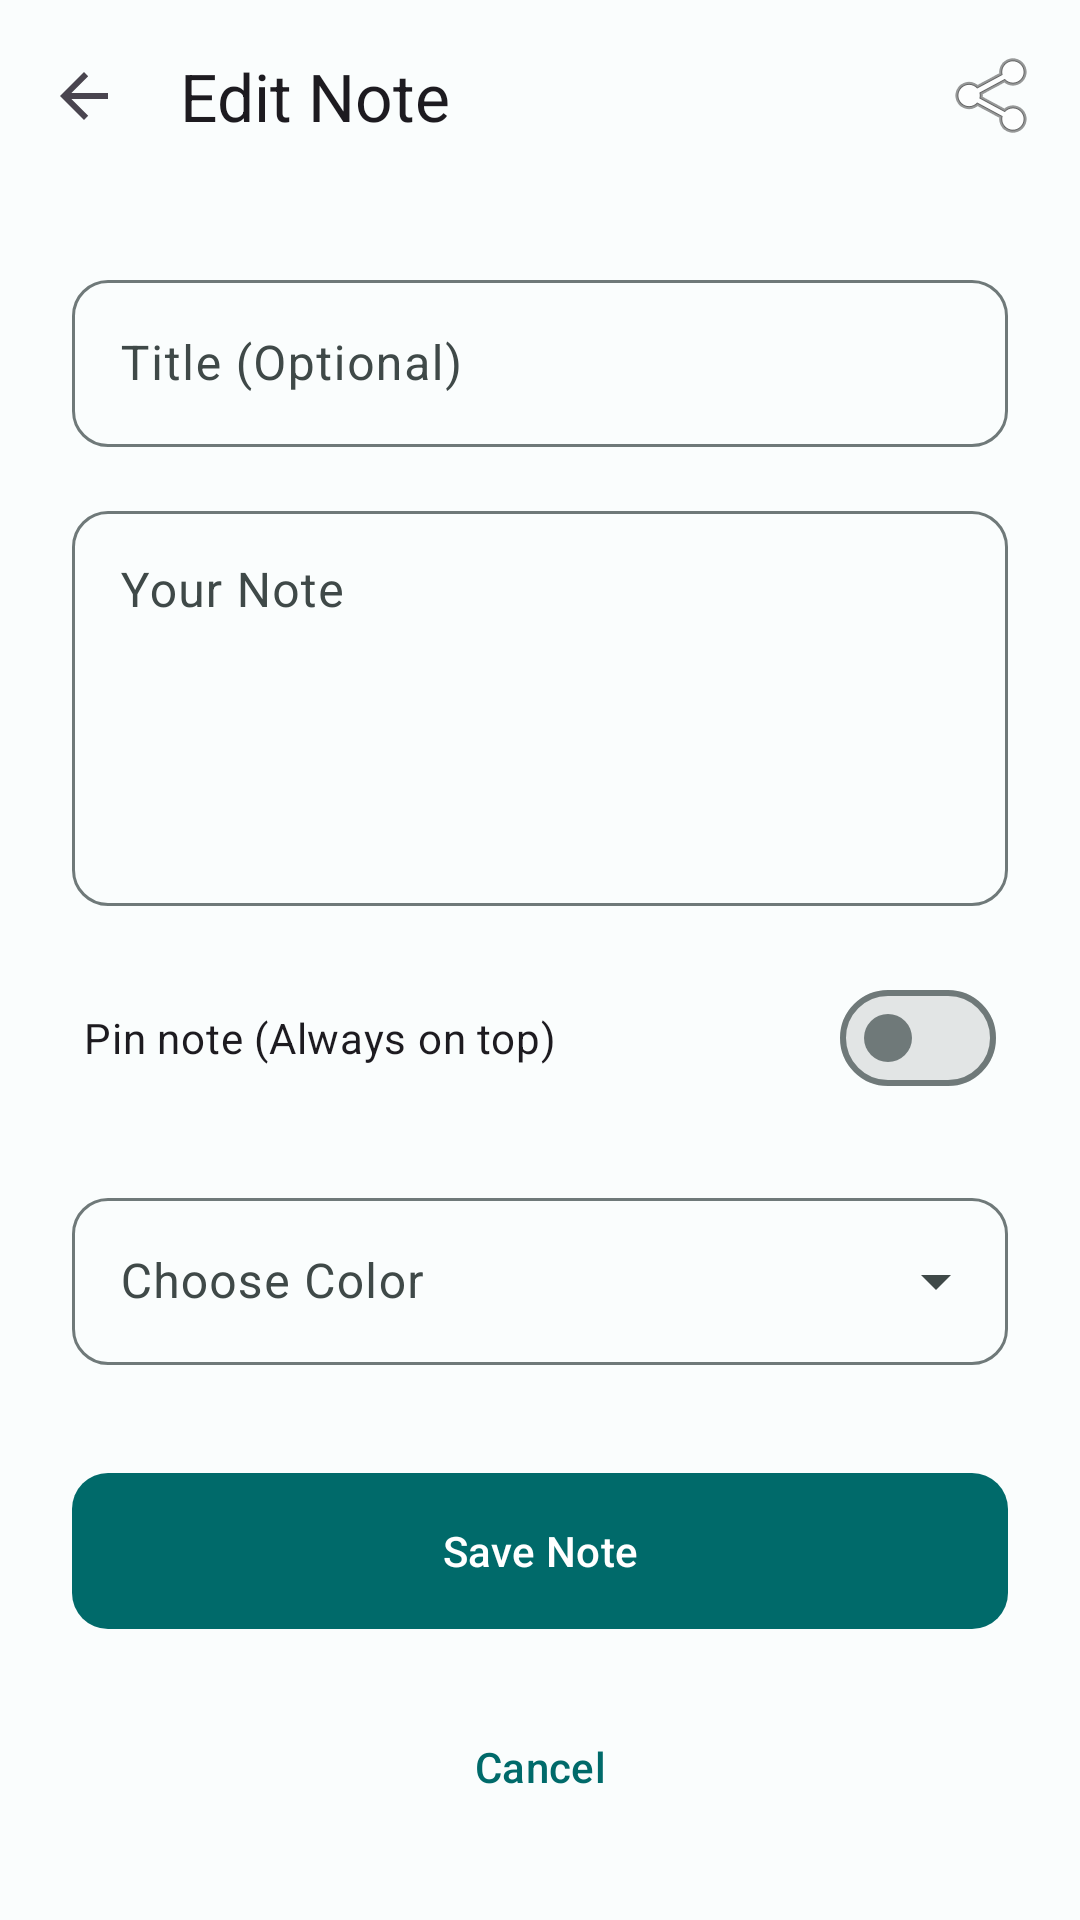

Produce the Android XML layout that renders to this screen, including the resource entries it uses.
<!-- AndroidManifest.xml: application theme Theme.ColorNote -->
<!-- res/layout/activity_edit_tile.xml -->
<?xml version="1.0" encoding="utf-8"?>
<androidx.coordinatorlayout.widget.CoordinatorLayout xmlns:android="http://schemas.android.com/apk/res/android"
    xmlns:app="http://schemas.android.com/apk/res-auto"
    android:id="@+id/edit_root"
    android:layout_width="match_parent"
    android:layout_height="match_parent"
    android:background="@color/background">

    <com.google.android.material.appbar.AppBarLayout
        android:id="@+id/app_bar_layout"
        android:layout_width="match_parent"
        android:layout_height="wrap_content"
        android:background="@android:color/transparent"
        app:elevation="0dp">

        <com.google.android.material.appbar.MaterialToolbar
            android:id="@+id/toolbar"
            android:layout_width="match_parent"
            android:layout_height="?attr/actionBarSize"
            app:title="@string/edit_note"
            app:navigationIcon="?attr/homeAsUpIndicator"
            app:menu="@menu/menu_edit_note" />
    </com.google.android.material.appbar.AppBarLayout>

    <androidx.core.widget.NestedScrollView
        android:id="@+id/content_scroll"
        android:layout_width="match_parent"
        android:layout_height="match_parent"
        app:layout_behavior="@string/appbar_scrolling_view_behavior">

        <LinearLayout
            android:layout_width="match_parent"
            android:layout_height="wrap_content"
            android:orientation="vertical"
            android:padding="24dp">

            <com.google.android.material.textfield.TextInputLayout
                android:layout_width="match_parent"
                android:layout_height="wrap_content"
                android:hint="@string/title_hint"
                app:boxCornerRadiusTopStart="12dp"
                app:boxCornerRadiusTopEnd="12dp"
                app:boxCornerRadiusBottomStart="12dp"
                app:boxCornerRadiusBottomEnd="12dp"
                style="@style/Widget.Material3.TextInputLayout.OutlinedBox"
                android:layout_marginBottom="16dp">

                <com.google.android.material.textfield.TextInputEditText
                    android:id="@+id/edit_title"
                    android:layout_width="match_parent"
                    android:layout_height="wrap_content"
                    android:inputType="textCapWords"
                    android:maxLines="1"/>
            </com.google.android.material.textfield.TextInputLayout>

            <com.google.android.material.textfield.TextInputLayout
                android:layout_width="match_parent"
                android:layout_height="wrap_content"
                android:hint="@string/note_hint"
                app:boxCornerRadiusTopStart="12dp"
                app:boxCornerRadiusTopEnd="12dp"
                app:boxCornerRadiusBottomStart="12dp"
                app:boxCornerRadiusBottomEnd="12dp"
                style="@style/Widget.Material3.TextInputLayout.OutlinedBox"
                android:layout_marginBottom="20dp">

                <com.google.android.material.textfield.TextInputEditText
                    android:id="@+id/edit_note"
                    android:layout_width="match_parent"
                    android:layout_height="wrap_content"
                    android:minLines="5"
                    android:gravity="top"
                    android:inputType="textMultiLine|textCapSentences"/>
            </com.google.android.material.textfield.TextInputLayout>

            <com.google.android.material.materialswitch.MaterialSwitch
                android:id="@+id/switch_pin"
                android:layout_width="match_parent"
                android:layout_height="wrap_content"
                android:layout_marginBottom="24dp"
                android:text="@string/pin_note"
                android:paddingHorizontal="4dp"/>

            <com.google.android.material.textfield.TextInputLayout
                style="@style/Widget.Material3.TextInputLayout.OutlinedBox.ExposedDropdownMenu"
                android:layout_width="match_parent"
                android:layout_height="wrap_content"
                android:hint="@string/choose_color"
                app:boxCornerRadiusTopStart="12dp"
                app:boxCornerRadiusTopEnd="12dp"
                app:boxCornerRadiusBottomStart="12dp"
                app:boxCornerRadiusBottomEnd="12dp"
                android:layout_marginBottom="32dp">

                <AutoCompleteTextView
                    android:id="@+id/color_dropdown"
                    android:layout_width="match_parent"
                    android:layout_height="wrap_content"
                    android:inputType="none" />
            </com.google.android.material.textfield.TextInputLayout>

            <com.google.android.material.button.MaterialButton
                android:id="@+id/btn_save"
                android:layout_width="match_parent"
                android:layout_height="60dp"
                android:text="@string/save_note"
                app:cornerRadius="12dp"
                android:layout_marginBottom="12dp"/>

            <com.google.android.material.button.MaterialButton
                android:id="@+id/btn_delete"
                style="@style/Widget.Material3.Button.TonalButton"
                android:layout_width="match_parent"
                android:layout_height="60dp"
                android:text="@string/delete"
                app:cornerRadius="12dp"
                android:visibility="gone"
                app:icon="@android:drawable/ic_menu_delete"
                android:layout_marginBottom="12dp"/>

            <com.google.android.material.button.MaterialButton
                android:id="@+id/btn_cancel"
                style="@style/Widget.Material3.Button.TextButton"
                android:layout_width="match_parent"
                android:layout_height="60dp"
                android:text="@string/cancel" />

            <TextView
                android:id="@+id/tv_last_modified"
                android:layout_width="match_parent"
                android:layout_height="wrap_content"
                android:textAlignment="center"
                android:textAppearance="?attr/textAppearanceLabelSmall"
                android:textColor="@color/onSurfaceVariant"
                android:layout_marginTop="16dp"/>

        </LinearLayout>
    </androidx.core.widget.NestedScrollView>

</androidx.coordinatorlayout.widget.CoordinatorLayout>
<!-- resources referenced by this layout -->
<resources>
  <color name="background">#FAFDFD</color>
  <color name="onSurfaceVariant">#3F4948</color>
  <string name="cancel">Cancel</string>
  <string name="choose_color">Choose Color</string>
  <string name="delete">Delete</string>
  <string name="edit_note">Edit Note</string>
  <string name="note_hint">Your Note</string>
  <string name="pin_note">Pin note (Always on top)</string>
  <string name="save_note">Save Note</string>
  <string name="title_hint">Title (Optional)</string>
  <color name="primary">#006A6A</color>
  <color name="onPrimary">#FFFFFF</color>
  <color name="primaryContainer">#6FF5F5</color>
  <color name="onPrimaryContainer">#002020</color>
  <color name="primaryFixed">#6FF5F5</color>
  <color name="onPrimaryFixed">#002020</color>
  <color name="primaryFixedDim">#4DDADA</color>
  <color name="onPrimaryFixedVariant">#004F4F</color>
  <color name="secondary">#4A6363</color>
  <color name="onSecondary">#FFFFFF</color>
  <color name="secondaryContainer">#CCE8E7</color>
  <color name="onSecondaryContainer">#051F1F</color>
  <color name="secondaryFixed">#CCE8E7</color>
  <color name="onSecondaryFixed">#051F1F</color>
  <color name="secondaryFixedDim">#B0CCCB</color>
  <color name="onSecondaryFixedVariant">#324B4B</color>
  <color name="tertiary">#4B607C</color>
  <color name="onTertiary">#FFFFFF</color>
  <color name="tertiaryContainer">#D3E4FF</color>
  <color name="onTertiaryContainer">#041C35</color>
  <color name="tertiaryFixed">#D3E4FF</color>
  <color name="onTertiaryFixed">#041C35</color>
  <color name="tertiaryFixedDim">#B3C8E8</color>
  <color name="onTertiaryFixedVariant">#334863</color>
  <color name="error">#BA1A1A</color>
  <color name="onError">#FFFFFF</color>
  <color name="errorContainer">#FFDAD6</color>
  <color name="onErrorContainer">#410002</color>
  <color name="surface">#FAFDFD</color>
  <color name="onSurface">#191C1C</color>
  <color name="surfaceVariant">#DAE5E4</color>
  <color name="outline">#6F7979</color>
  <color name="outlineVariant">#BFC8C7</color>
  <color name="inverseSurface">#2D3131</color>
  <color name="inverseOnSurface">#EFF1F0</color>
  <color name="inversePrimary">#4DDADA</color>
  <color name="surfaceContainerLowest">#FFFFFF</color>
  <color name="surfaceContainerLow">#F4F7F6</color>
  <color name="surfaceContainer">#EEF1F1</color>
  <color name="surfaceContainerHigh">#E8EBEB</color>
  <color name="surfaceContainerHighest">#E2E5E5</color>
</resources>
